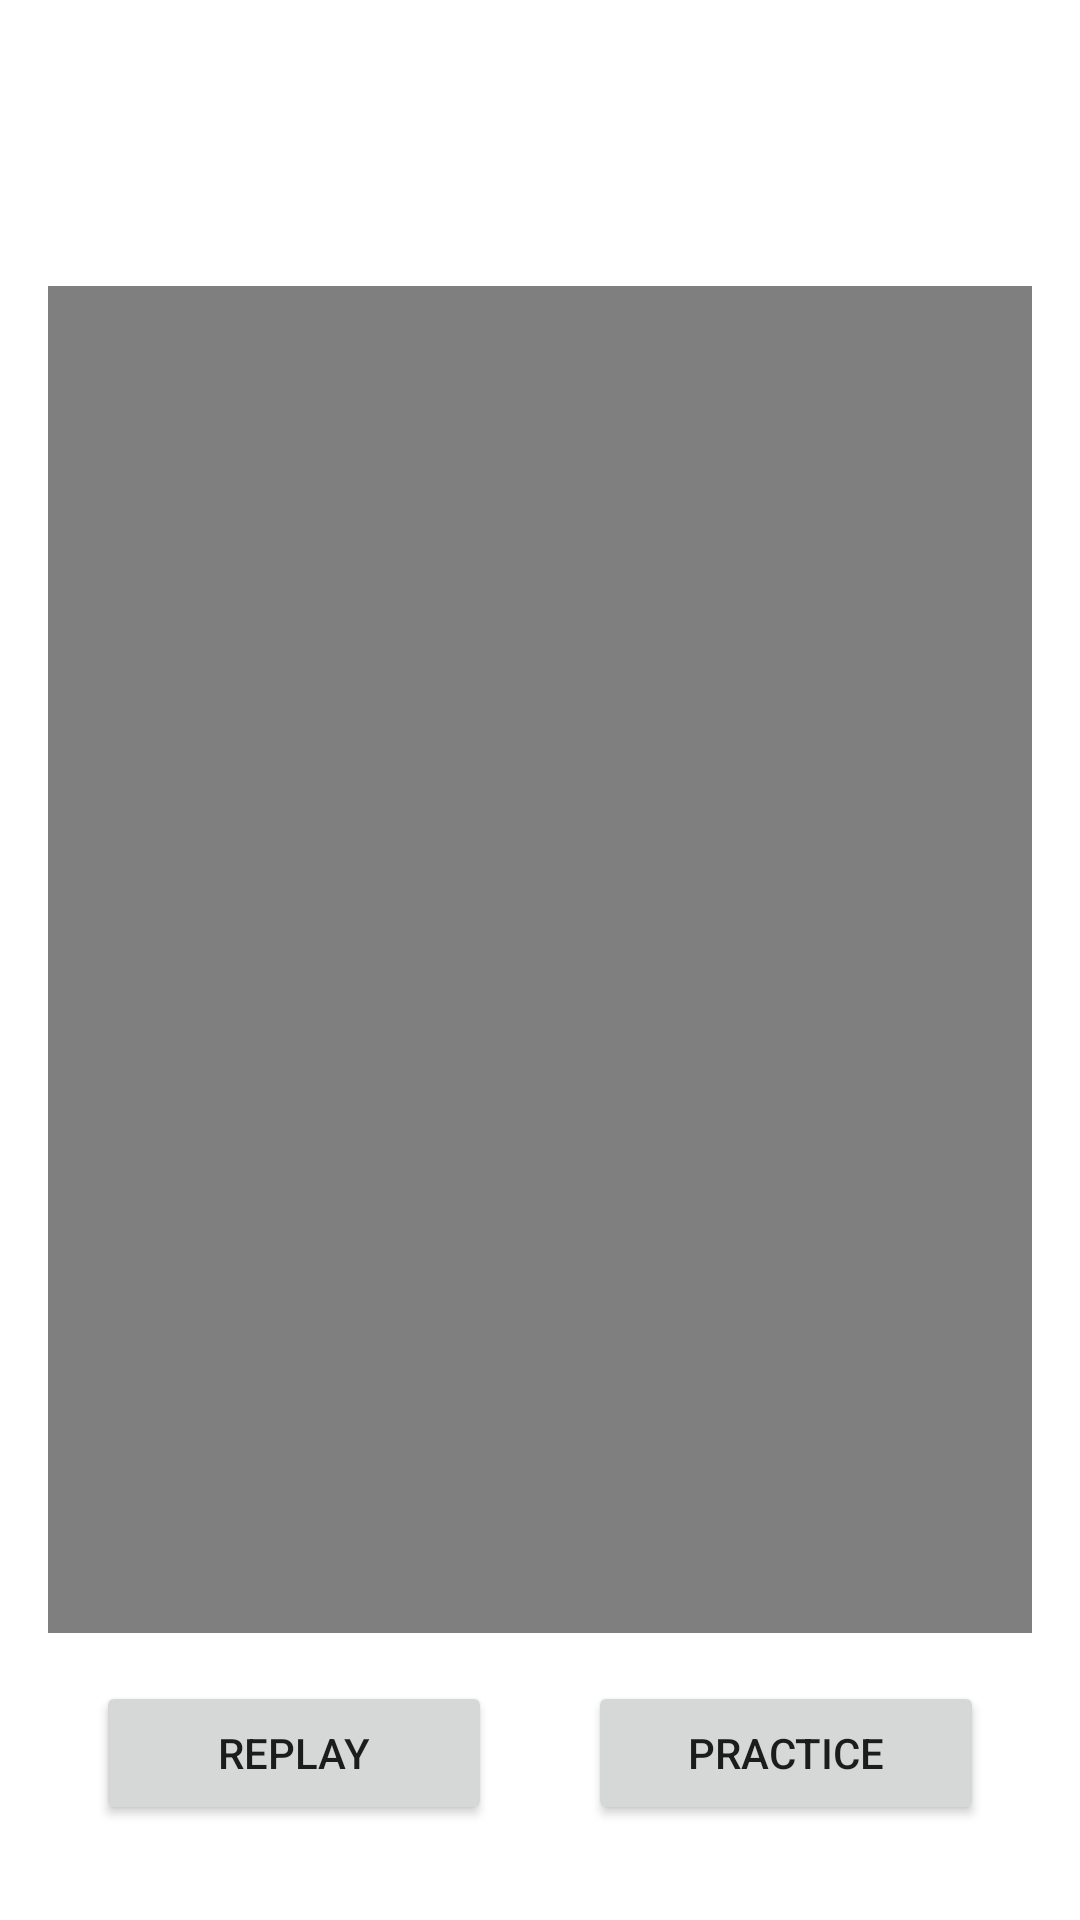

Here is an Android app screen rendered from its layout file. Give the layout XML and the strings, colors and styles it references.
<!-- AndroidManifest.xml: application theme Theme.SmartHomePartOne -->
<!-- res/layout/activity_video_review.xml -->
<?xml version="1.0" encoding="utf-8"?>
<RelativeLayout xmlns:android="http://schemas.android.com/apk/res/android"
    xmlns:app="http://schemas.android.com/apk/res-auto"
    android:layout_width="match_parent"
    android:layout_height="match_parent"
    android:paddingLeft="16dp"
    android:paddingRight="16dp" >


    <VideoView
        android:id="@+id/video_view"
        android:layout_width="394dp"
        android:layout_height="449dp"
        android:layout_centerInParent="true" />
<LinearLayout
    android:layout_width="match_parent"
    android:layout_height="wrap_content"
    android:layout_below="@id/video_view">


    <Button
        android:layout_margin="16dp"
        android:id="@+id/button3"
        android:layout_width="0dp"
        android:layout_weight = "1"
        android:layout_height="wrap_content"
        android:text="@string/replay" />

    <Button
        android:layout_margin="16dp"
        android:id="@+id/button2"
        android:layout_width="0dp"
        android:layout_weight = "1"
        android:layout_height="wrap_content"
        android:text="@string/practice"
        />

</LinearLayout>


</RelativeLayout>
<!-- resources referenced by this layout -->
<resources>
  <string name="practice">PRACTICE</string>
  <string name="replay">REPLAY</string>
  <style name="Theme.SmartHomePartOne" parent="Theme.MaterialComponents.DayNight.DarkActionBar">
          
          <item name="colorPrimary">@color/honey_yellow</item>
          <item name="colorPrimaryVariant">@color/marigold</item>
          <item name="colorOnPrimary">@color/black</item>
          
          <item name="colorSecondary">@color/kombu_green</item>
          <item name="colorSecondaryVariant">@color/pine</item>
          <item name="colorOnSecondary">@color/white</item>
          
          <item name="android:statusBarColor" tools:targetApi="l">?attr/colorPrimaryVariant</item>
          
      </style>
  <color name="honey_yellow">#FAAC0F</color>
  <color name="marigold">#EA9E05</color>
  <color name="black">#FF000000</color>
  <color name="kombu_green">#25371A</color>
  <color name="pine">#152107</color>
  <color name="white">#FFFFFFFF</color>
</resources>
